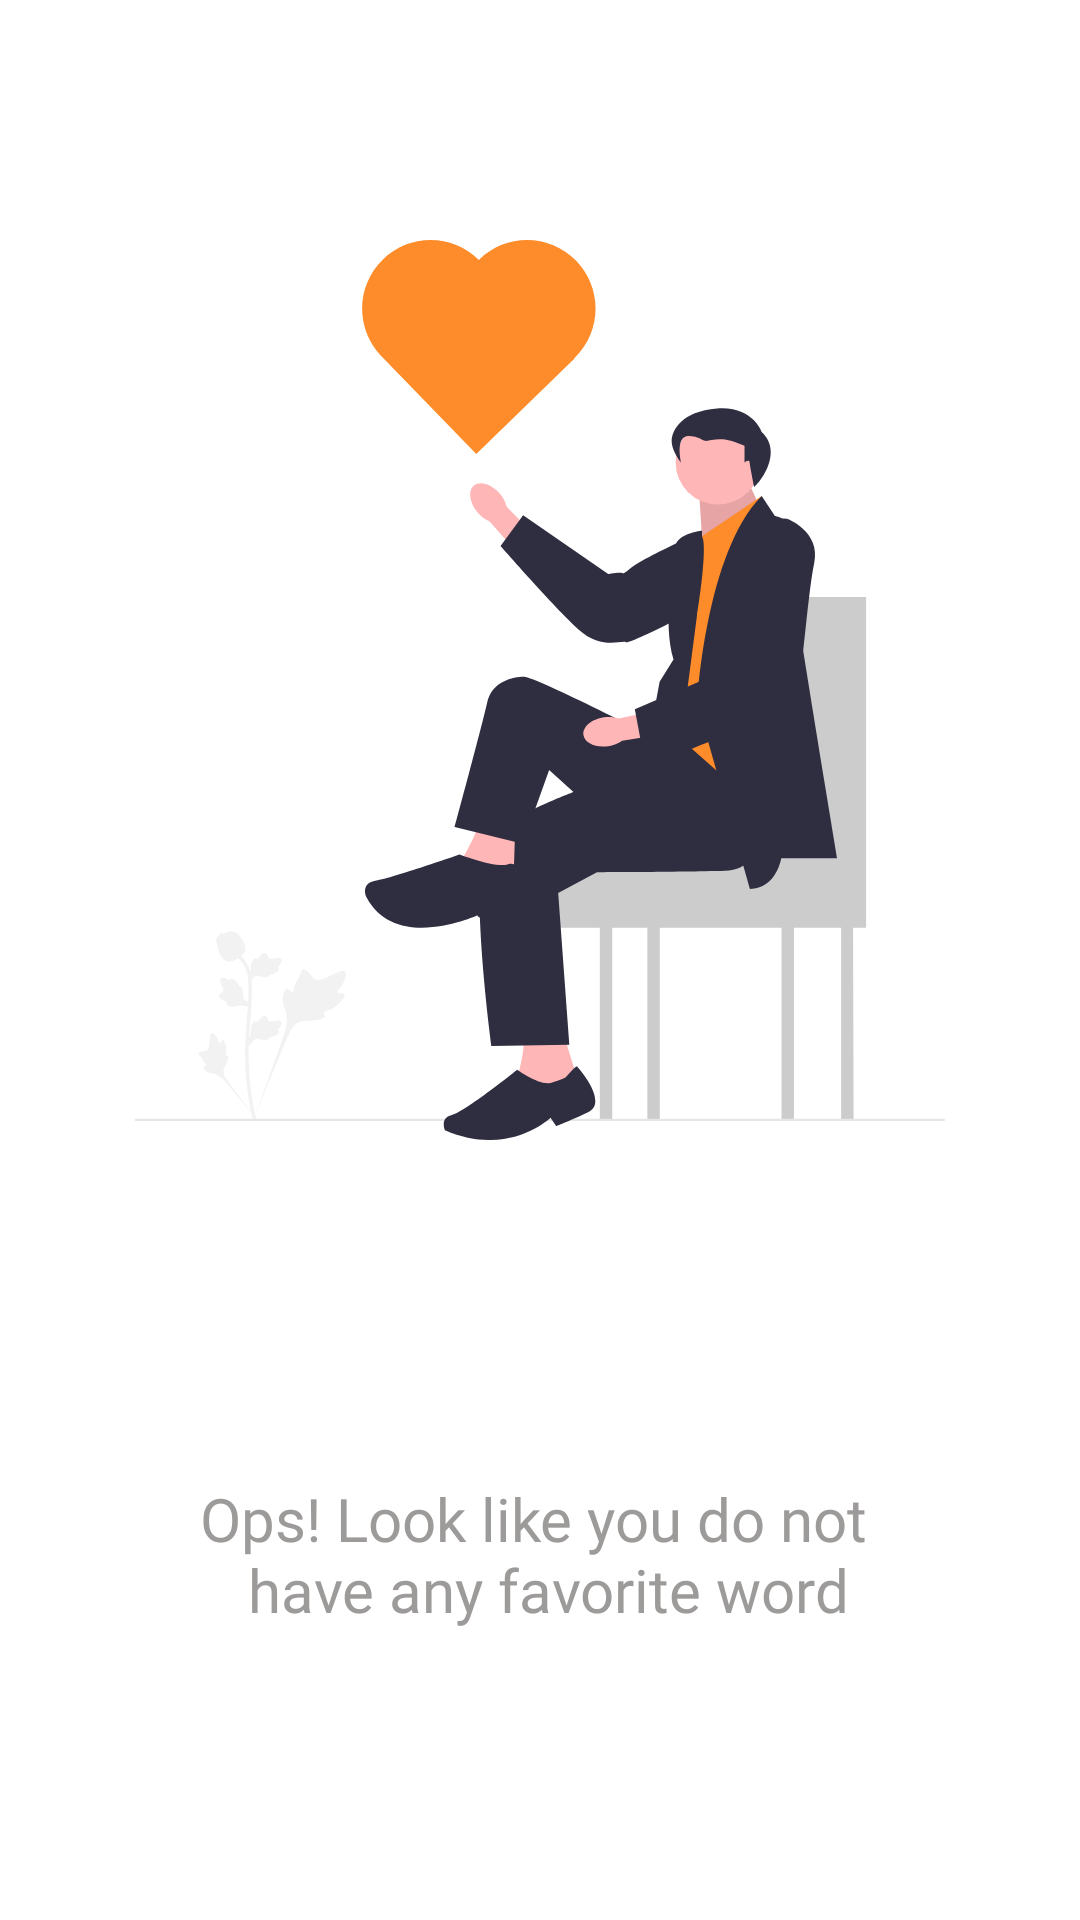

Write the Android layout XML for this screen, with the resource values it uses.
<!-- AndroidManifest.xml: application theme AppTheme -->
<!-- res/layout/fragment_favorites.xml -->
<?xml version="1.0" encoding="utf-8"?>
<androidx.constraintlayout.widget.ConstraintLayout xmlns:android="http://schemas.android.com/apk/res/android"
    xmlns:app="http://schemas.android.com/apk/res-auto"
    xmlns:tools="http://schemas.android.com/tools"
    android:layout_width="match_parent"
    android:layout_height="match_parent"
    android:background="@color/white"
    tools:context=".presentation.fragments.FavoritesFragment">

    <androidx.recyclerview.widget.RecyclerView
        android:id="@+id/recycler_view_word_list"
        android:layout_width="match_parent"
        android:layout_height="wrap_content"
        android:layout_marginTop="60dp"
        android:elevation="16dp"
        android:visibility="gone"
        app:layout_behavior="@string/appbar_scrolling_view_behavior"
        app:layout_constraintEnd_toEndOf="parent"
        app:layout_constraintStart_toStartOf="parent"
        app:layout_constraintTop_toTopOf="parent"
        tools:itemCount="30"
        tools:layoutManager="androidx.recyclerview.widget.LinearLayoutManager"
        tools:listitem="@layout/item_history"
        tools:orientation="vertical"
        tools:spanCount="2" />

    <ImageView
        android:id="@+id/image_view_favorite"
        android:layout_width="300dp"
        android:layout_height="300dp"
        android:layout_marginHorizontal="24dp"
        android:layout_marginTop="80dp"
        android:contentDescription="@string/ct_image_favorite"
        android:src="@drawable/man_sitting"
        android:visibility="visible"
        app:layout_constraintEnd_toEndOf="parent"
        app:layout_constraintStart_toStartOf="parent"
        app:layout_constraintTop_toTopOf="parent" />

    <TextView
        android:id="@+id/text_view_ops"
        android:layout_width="match_parent"
        android:layout_height="wrap_content"
        android:layout_marginHorizontal="24dp"
        android:layout_marginTop="16dp"
        android:fontFamily="@font/poppins_medium"
        android:text="@string/tv_not_favorite_word"
        android:textAlignment="center"
        android:textColor="#9D9A9A"
        android:textSize="20sp"
        android:visibility="visible"
        app:layout_constraintBottom_toBottomOf="parent"
        app:layout_constraintEnd_toEndOf="parent"
        app:layout_constraintStart_toStartOf="parent"
        app:layout_constraintTop_toBottomOf="@+id/image_view_favorite" />

</androidx.constraintlayout.widget.ConstraintLayout>
<!-- res/layout/item_history.xml (included above) -->
<?xml version="1.0" encoding="utf-8"?>
<androidx.cardview.widget.CardView xmlns:android="http://schemas.android.com/apk/res/android"
    xmlns:app="http://schemas.android.com/apk/res-auto"
    android:id="@+id/card_view_word"
    android:layout_width="match_parent"
    android:layout_height="wrap_content"
    android:layout_margin="8dp"
    app:cardCornerRadius="15dp"
    app:cardElevation="8dp"
    app:layout_constraintTop_toTopOf="parent">

    <androidx.constraintlayout.widget.ConstraintLayout
        android:layout_width="match_parent"
        android:layout_height="match_parent"
        android:layout_margin="16dp">

        <ImageView
            android:id="@+id/image_view_item"
            android:layout_width="34dp"
            android:layout_height="34dp"
            android:layout_marginVertical="16dp"
            android:contentDescription="@string/ct_clock_reloading"
            android:src="@drawable/ic_baseline_history_24"
            app:layout_constraintBottom_toBottomOf="parent"
            app:layout_constraintStart_toStartOf="parent"
            app:layout_constraintTop_toTopOf="parent"
            app:tint="@color/black_light" />

        <TextView
            android:id="@+id/text_view_word"
            android:layout_width="wrap_content"
            android:layout_height="wrap_content"
            android:layout_marginVertical="16dp"
            android:fontFamily="@font/poppins_bold"
            android:textAlignment="center"
            android:textColor="@color/black_light"
            android:textSize="20sp"
            app:layout_constraintBottom_toBottomOf="parent"
            app:layout_constraintEnd_toEndOf="parent"
            app:layout_constraintStart_toEndOf="@id/image_view_item"
            app:layout_constraintTop_toTopOf="parent" />

    </androidx.constraintlayout.widget.ConstraintLayout>
</androidx.cardview.widget.CardView>
<!-- resources referenced by this layout -->
<resources>
  <color name="black_light">#273749</color>
  <color name="white">#FFFFFFFF</color>
  <!-- drawable man_sitting: vector/xml drawable (drawable, 10515 chars, omitted) -->
  <string name="ct_clock_reloading">image_of_a_clock_reloading</string>
  <string name="ct_image_favorite">Image of a man with a balloon sitting on the chair</string>
  <string name="tv_not_favorite_word">Ops! Look like you do not \n have any favorite word</string>
  <style name="AppTheme" parent="Theme.AppCompat.Light.DarkActionBar">
          <item name="colorPrimary">#53A7C1</item>
          <item name="colorPrimaryVariant">#E2E2E2</item>
          <item name="colorOnPrimary">@color/black</item>
          <item name="colorSecondary">@color/teal_200</item>
          <item name="colorSecondaryVariant">@color/teal_700</item>
          <item name="colorOnSecondary">@color/black</item>
          <item name="android:statusBarColor">?attr/colorPrimaryVariant</item>
      </style>
  <color name="black">#FF000000</color>
  <color name="teal_200">#FF03DAC5</color>
  <color name="teal_700">#FF018786</color>
</resources>
